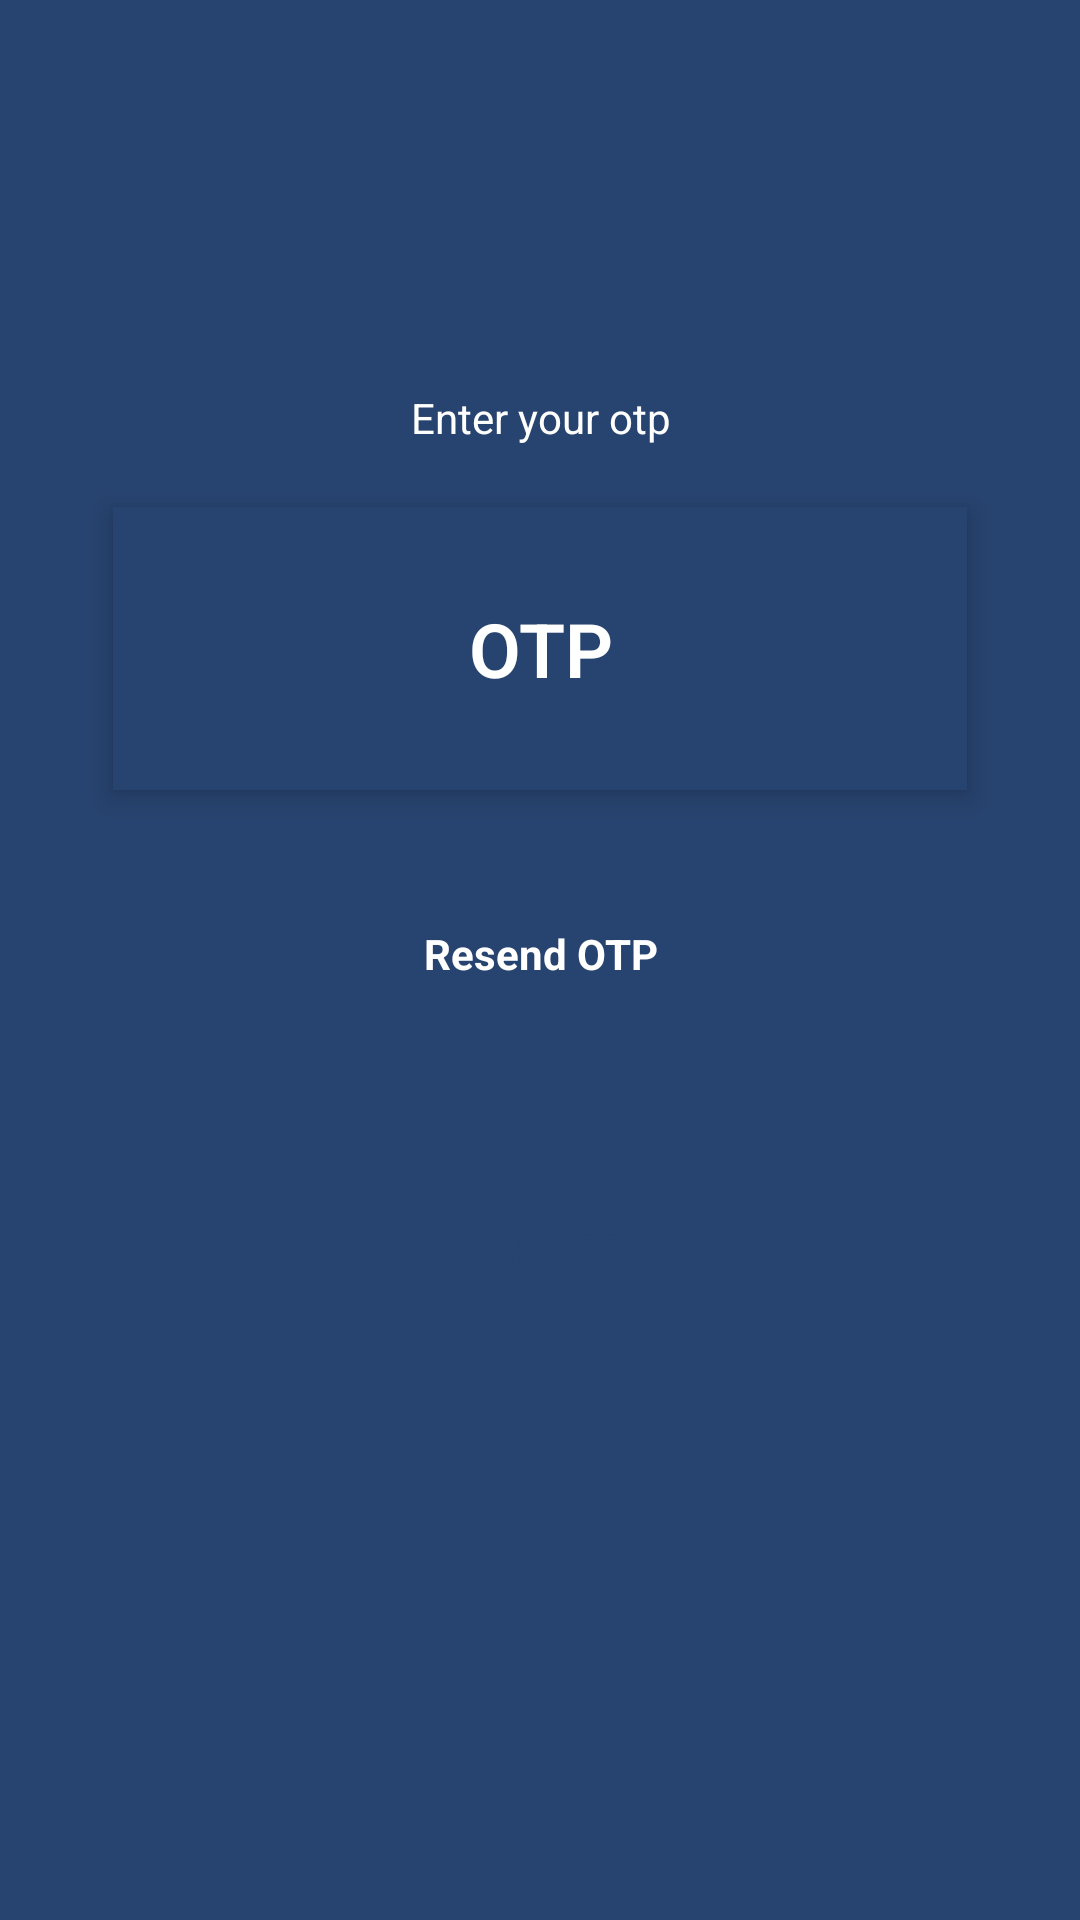

Reconstruct the res/layout file that produces this screen, plus the resources it refers to.
<!-- AndroidManifest.xml: application theme AppTheme -->
<!-- res/layout/frg_fund_transfer_otpview.xml -->
<?xml version="1.0" encoding="utf-8"?>
<LinearLayout xmlns:android="http://schemas.android.com/apk/res/android"
    xmlns:app="http://schemas.android.com/apk/res-auto"
    android:layout_width="match_parent"
    android:layout_height="match_parent"
    android:background="@color/colorPrimaryDark"
    android:orientation="vertical"
    android:paddingBottom="60dp">

    <androidx.core.widget.NestedScrollView
        android:layout_width="match_parent"
        android:background="@color/colorPrimaryDark"
        android:layout_height="match_parent"
        android:scrollbars="none">

        <LinearLayout
            android:layout_width="match_parent"
            android:layout_height="wrap_content"
            android:layout_gravity="center"
            android:orientation="vertical">

            <TextView
                android:layout_width="match_parent"
                android:layout_height="wrap_content"
                android:layout_marginBottom="-5dp"
                android:layout_marginTop="10dp"
                android:gravity="center"
                android:text="Enter your otp"
                android:textColor="@color/white" />

            <LinearLayout
                android:layout_width="match_parent"
                android:layout_height="wrap_content"
                android:layout_marginTop="10dp"
                android:gravity="center_horizontal"
                android:orientation="vertical">

                <LinearLayout
                    android:layout_width="match_parent"
                    android:background="@color/colorPrimaryDark"
                    android:layout_height="94.3dp"
                    android:layout_marginLeft="37.7dp"
                    android:layout_marginRight="37.7dp"
                    android:layout_marginTop="15dp"
                    android:elevation="5dp"
                   >

                    <LinearLayout
                        android:layout_width="match_parent"
                        android:layout_height="match_parent"
                        android:orientation="vertical">



                        <LinearLayout
                            android:layout_width="match_parent"
                            android:layout_height="match_parent"
                            android:gravity="center"
                            android:orientation="horizontal">

                            <EditText
                                android:id="@+id/edt_trnsfr_otp"
                                android:layout_width="match_parent"
                                android:layout_height="wrap_content"
                                android:layout_marginEnd="13.3dp"
                                android:layout_marginStart="13.3dp"
                                android:background="@color/transparent"
                                android:fontFamily="sans-serif-light"
                                android:gravity="center"
                                android:hint="OTP"
                                android:inputType="numberDecimal"
                                android:text=""
                                android:textColor="@color/white"
                                android:textColorHint="@color/white"
                                android:textSize="25sp"
                                android:textStyle="bold" />
                        </LinearLayout>
                    </LinearLayout>
                </LinearLayout>

                <TextView
                    android:id="@+id/tv_resend_otp"
                    android:layout_width="wrap_content"
                    android:layout_height="wrap_content"
                    android:layout_marginBottom="35dp"
                    android:layout_marginTop="35dp"
                    android:gravity="center"
                    android:paddingBottom="10dp"
                    android:paddingEnd="20dp"
                    android:paddingLeft="20dp"
                    android:paddingRight="20dp"
                    android:paddingStart="20dp"
                    android:paddingTop="10dp"
                    android:text="Resend OTP"
                    android:textColor="@color/white"
                    android:textStyle="bold" />

                <Button
                    android:id="@+id/btn_trnsfr_snd_otp"
                    android:layout_width="match_parent"
                    android:layout_height="wrap_content"
                    android:layout_gravity="center"
                    android:layout_marginBottom="20dp"
                    android:layout_marginLeft="37.7dp"
                    android:layout_marginRight="37.7dp"
                    android:layout_marginTop="20dp"
                    android:background="@drawable/bg_rectangle_white_cornered"
                    android:gravity="center"
                    android:paddingLeft="60dp"
                    android:paddingRight="60dp"
                    android:text="Transfer"
                    android:textColor="@color/colorPrimaryDark"
                    android:textSize="14dp" />

            </LinearLayout>
        </LinearLayout>

    </androidx.core.widget.NestedScrollView>

</LinearLayout>
<!-- resources referenced by this layout -->
<resources>
  <color name="colorPrimaryDark">#27436F</color>
  <color name="transparent">#00000000</color>
  <color name="white">#ffffff</color>
  <style name="AppTheme" parent="Theme.AppCompat.Light.NoActionBar">
          
          <item name="colorPrimary">@color/colorPrimary</item>
          <item name="colorPrimaryDark">@color/colorPrimaryDark</item>
          <item name="colorAccent">@color/colorAccent</item>
          
          
      </style>
  <color name="colorPrimary">#27436F</color>
  <color name="colorAccent">#fff</color>
</resources>
